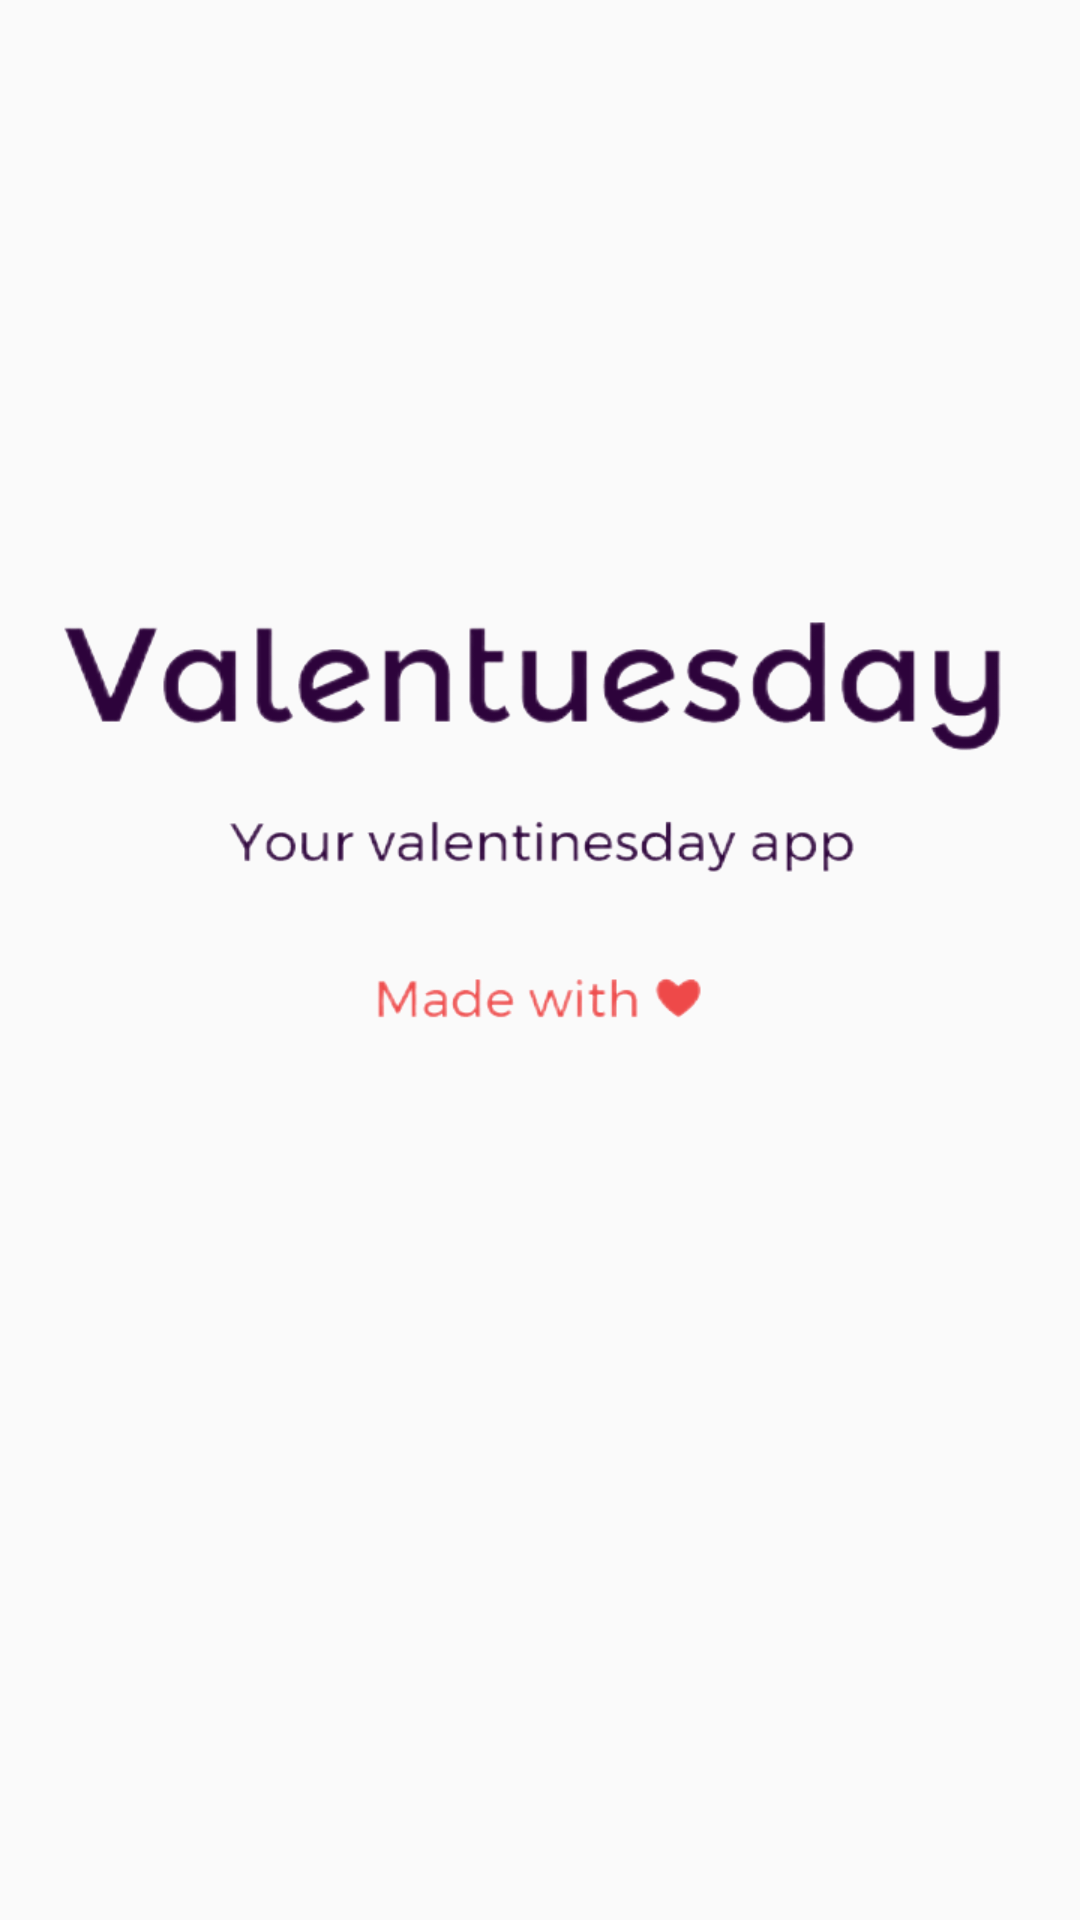

This screen was rendered from an Android layout file. Write that file and the resources it references.
<!-- AndroidManifest.xml: activity theme Theme.AppCompat.Light.NoActionBar -->
<!-- res/layout/activity_splash_screen.xml -->
<?xml version="1.0" encoding="utf-8"?>
<androidx.coordinatorlayout.widget.CoordinatorLayout xmlns:android="http://schemas.android.com/apk/res/android"
        xmlns:tools="http://schemas.android.com/tools"
        android:layout_width="match_parent"
        android:layout_height="match_parent"
        tools:context=".SplashScreenActivity">

    <ImageView android:id="@+id/SplashScreenImage"
            android:layout_width="match_parent"
            android:layout_height="match_parent"
            android:src="@drawable/logo_trans" />

</androidx.coordinatorlayout.widget.CoordinatorLayout>
<!-- resources referenced by this layout -->
<resources>
  <!-- drawable logo_trans: png bitmap (drawable, 53311 bytes) -->
</resources>
